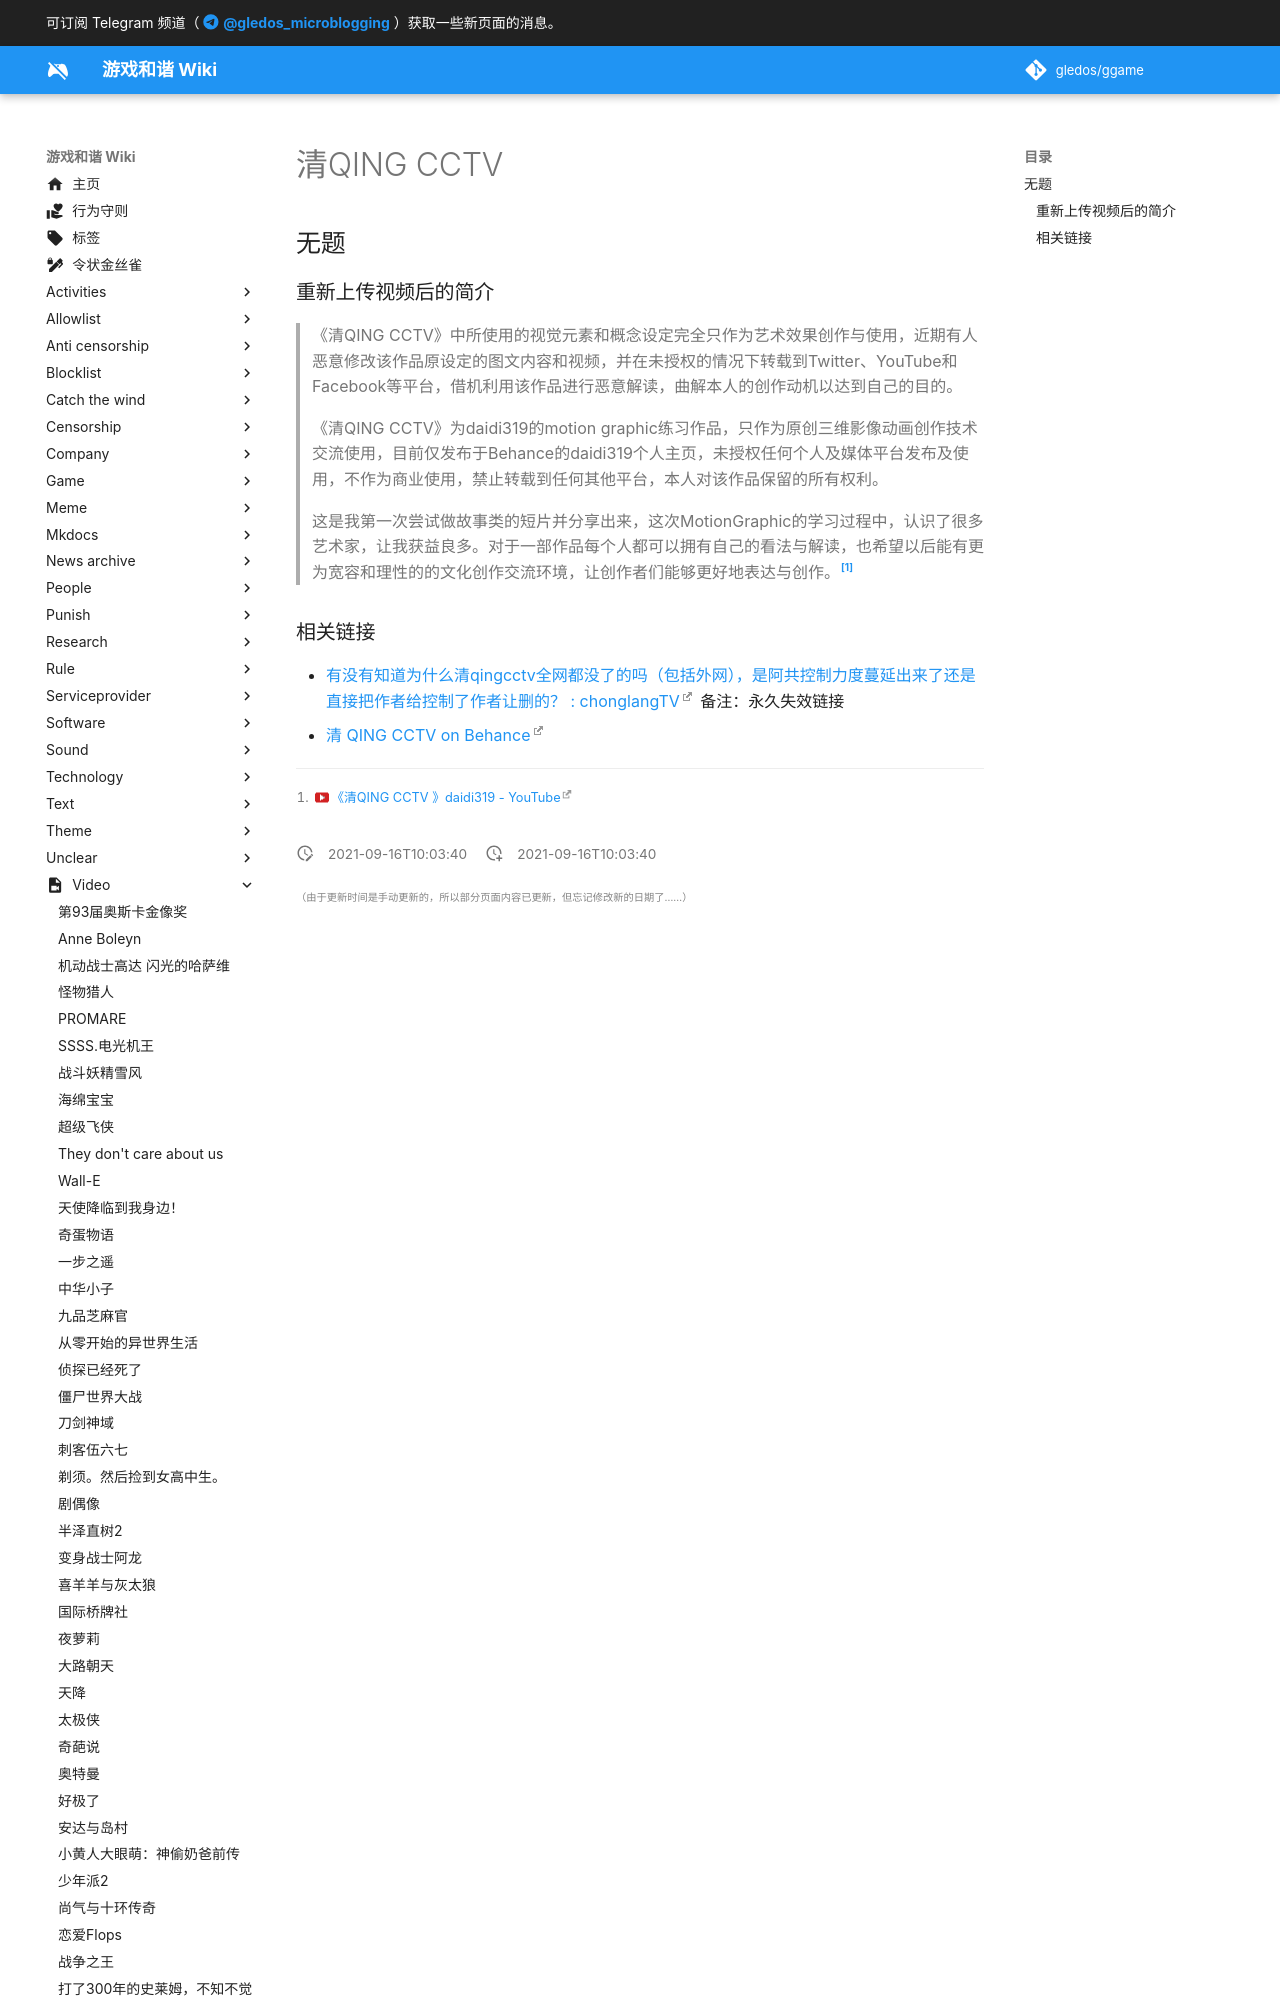

repository: gledos/ggame · page: video/清QING_CCTV.html · generator: mkdocs

---
title: 清QING CCTV
description:
published: true
date: "2021-09-16T10:03:40"
特殊标签标记: #无标签
editor: markdown
dateCreated: "2021-09-16T10:03:40"
---

## 无题

<!-- 作者: daidi319 -->

### 重新上传视频后的简介

> 《清QING CCTV》中所使用的视觉元素和概念设定完全只作为艺术效果创作与使用，近期有人恶意修改该作品原设定的图文内容和视频，并在未授权的情况下转载到Twitter、YouTube和Facebook等平台，借机利用该作品进行恶意解读，曲解本人的创作动机以达到自己的目的。
>
> 《清QING CCTV》为daidi319的motion graphic练习作品，只作为原创三维影像动画创作技术交流使用，目前仅发布于Behance的daidi319个人主页，未授权任何个人及媒体平台发布及使用，不作为商业使用，禁止转载到任何其他平台，本人对该作品保留的所有权利。
>
> 这是我第一次尝试做故事类的短片并分享出来，这次MotionGraphic的学习过程中，认识了很多艺术家，让我获益良多。对于一部作品每个人都可以拥有自己的看法与解读，也希望以后能有更为宽容和理性的的文化创作交流环境，让创作者们能够更好地表达与创作。[^EuTB]
